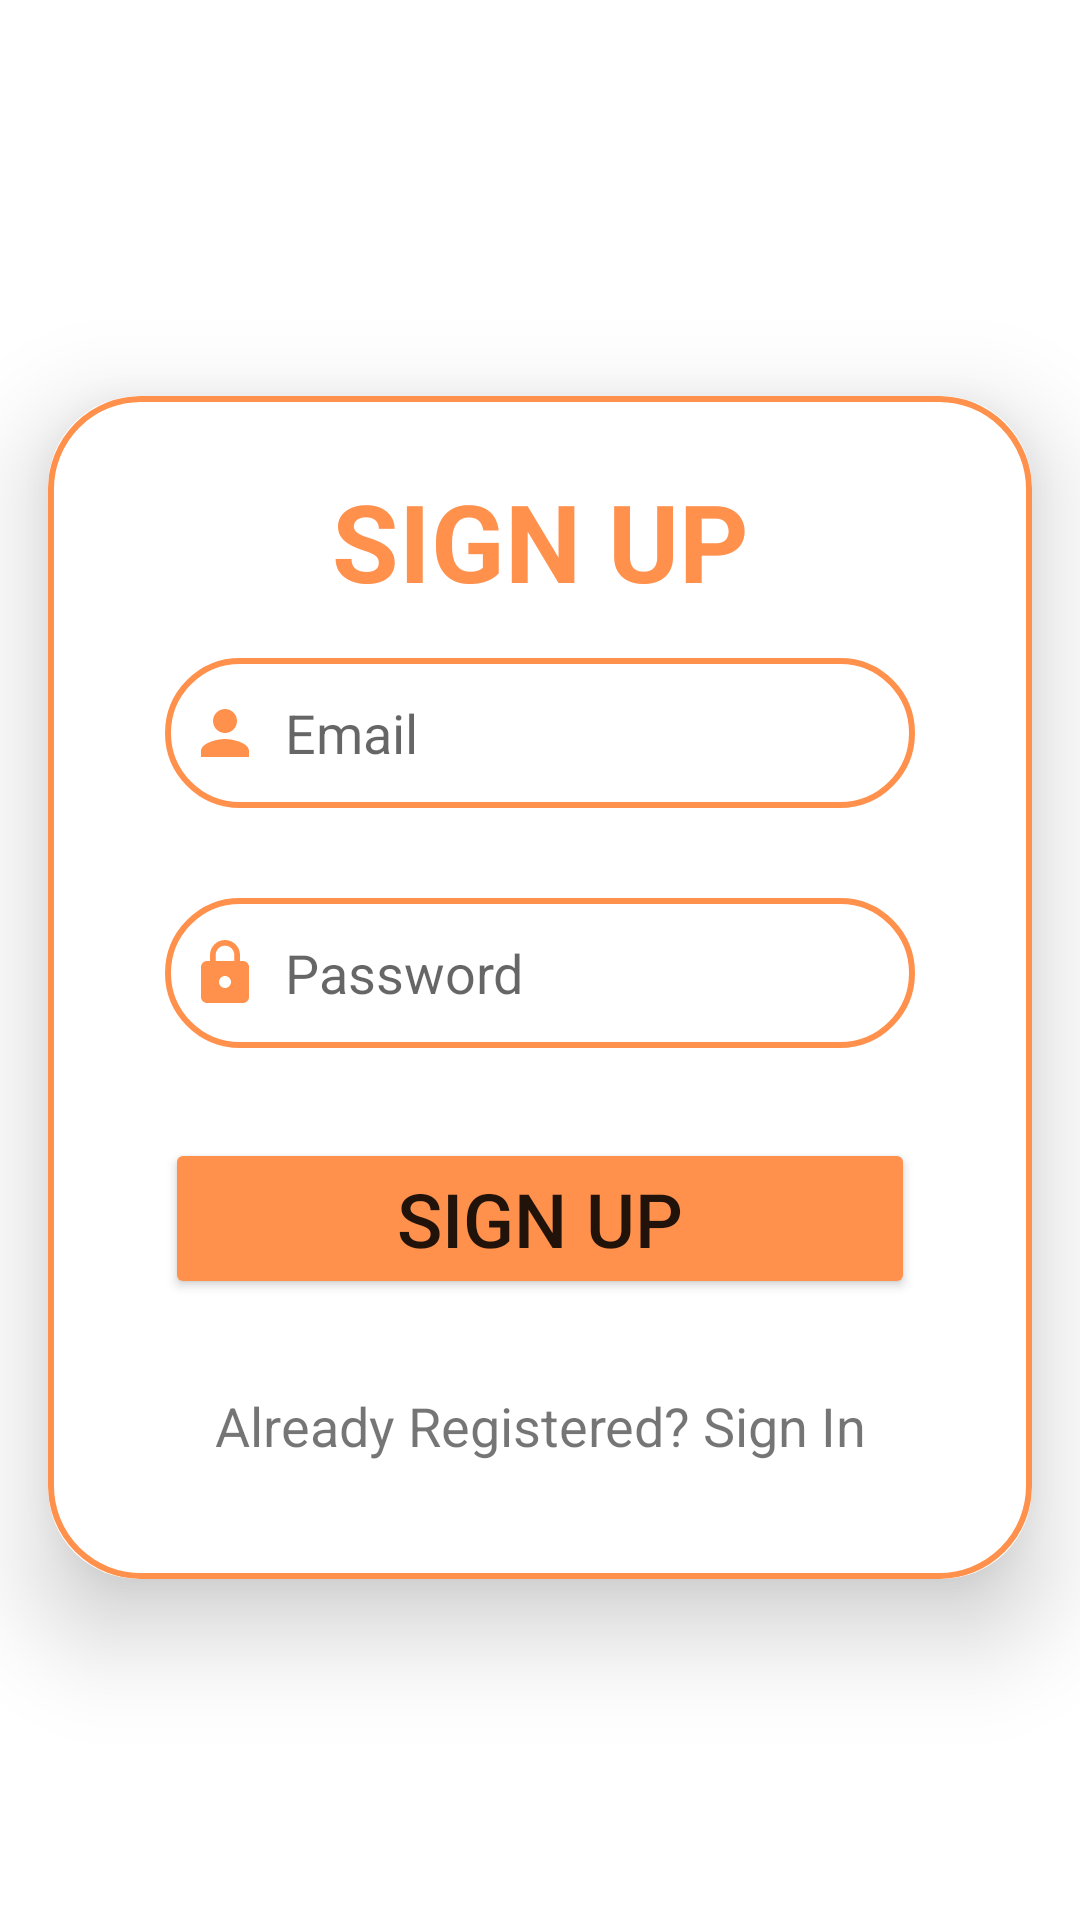

Here is an Android app screen rendered from its layout file. Give the layout XML and the strings, colors and styles it references.
<!-- AndroidManifest.xml: application theme Theme.CookSmartv2 -->
<!-- res/layout/activity_main.xml -->
<?xml version="1.0" encoding="utf-8"?>
<androidx.constraintlayout.widget.ConstraintLayout xmlns:android="http://schemas.android.com/apk/res/android"
    xmlns:app="http://schemas.android.com/apk/res-auto"
    xmlns:tools="http://schemas.android.com/tools"
    android:layout_width="match_parent"
    android:layout_height="match_parent"
    tools:context=".MainActivity">

    <androidx.cardview.widget.CardView
        android:layout_width="match_parent"
        android:layout_height="wrap_content"
        android:layout_marginStart="16dp"
        android:layout_marginTop="132dp"
        android:layout_marginEnd="16dp"
        app:cardCornerRadius="30dp"
        app:cardElevation="20dp"
        app:layout_constraintEnd_toEndOf="parent"
        app:layout_constraintStart_toStartOf="parent"
        app:layout_constraintTop_toTopOf="parent">

        <LinearLayout
            android:layout_width="match_parent"
            android:layout_height="wrap_content"
            android:layout_gravity="center_horizontal"
            android:background="@drawable/custom_round_background"
            android:orientation="vertical"
            android:padding="24dp">

            <TextView
                android:layout_width="match_parent"
                android:layout_height="wrap_content"
                android:text="SIGN UP"
                android:textSize="36sp"
                android:textAlignment="center"
                android:textStyle="bold"
                android:textColor="@color/orangie" />

            <EditText
                android:id="@+id/edEmail"
                android:layout_width="match_parent"
                android:layout_height="50dp"
                android:layout_margin="15dp"
                android:background="@drawable/custom_round_background"
                android:drawableStart="@drawable/ic_person_24"
                android:drawablePadding="8dp"
                android:padding="8dp"
                android:hint="Email"
                android:inputType="textEmailAddress"
                android:textColor="@color/black"

                />

            <EditText
                android:id="@+id/edPassword"
                android:layout_width="match_parent"
                android:layout_height="50dp"
                android:layout_margin="15dp"
                android:background="@drawable/custom_round_background"
                android:drawableStart="@drawable/ic_lock_24"
                android:drawablePadding="8dp"
                android:padding="8dp"
                android:hint="Password"
                android:inputType="textPassword"
                android:textColor="@color/black" />

            <Button
                android:id="@+id/btnSignUp"
                android:layout_width="match_parent"
                android:layout_height="wrap_content"
                android:layout_margin="15dp"
                android:text="SIGN UP"
                android:textSize="25sp"
                app:backgroundTint="@color/orangie"
                app:cornerRadius="30dp" />

            <TextView
                android:id="@+id/txtSignIn"
                android:layout_width="match_parent"
                android:layout_height="wrap_content"
                android:layout_margin="15dp"
                android:text="Already Registered? Sign In"
                android:textAlignment="center"
                android:textSize="18sp" />
        </LinearLayout>

    </androidx.cardview.widget.CardView>



</androidx.constraintlayout.widget.ConstraintLayout>
<!-- resources referenced by this layout -->
<resources>
  <color name="black">#FF000000</color>
  <color name="orangie">#FF914D</color>
  <!-- drawable custom_round_background (drawable-v24) -->
  <?xml version="1.0" encoding="utf-8"?>
  <shape xmlns:android="http://schemas.android.com/apk/res/android" android:shape="rectangle">
      <stroke
          android:width="2dp"
          android:color="@color/orangie"/>
      <corners
          android:radius="30dp"/>
  </shape>
  <!-- drawable ic_lock_24 (drawable-v24) -->
  <vector xmlns:android="http://schemas.android.com/apk/res/android"
      android:width="24dp"
      android:height="24dp"
      android:viewportWidth="24"
      android:viewportHeight="24"
      android:tint="@color/orangie">
    <path
        android:fillColor="@android:color/white"
        android:pathData="M18,8h-1L17,6c0,-2.76 -2.24,-5 -5,-5S7,3.24 7,6v2L6,8c-1.1,0 -2,0.9 -2,2v10c0,1.1 0.9,2 2,2h12c1.1,0 2,-0.9 2,-2L20,10c0,-1.1 -0.9,-2 -2,-2zM12,17c-1.1,0 -2,-0.9 -2,-2s0.9,-2 2,-2 2,0.9 2,2 -0.9,2 -2,2zM15.1,8L8.9,8L8.9,6c0,-1.71 1.39,-3.1 3.1,-3.1 1.71,0 3.1,1.39 3.1,3.1v2z"/>
  </vector>
  <!-- drawable ic_person_24 (drawable-v24) -->
  <vector xmlns:android="http://schemas.android.com/apk/res/android"
      android:width="24dp"
      android:height="24dp"
      android:viewportWidth="24"
      android:viewportHeight="24"
      android:tint="@color/orangie">
    <path
        android:fillColor="@android:color/white"
        android:pathData="M12,12c2.21,0 4,-1.79 4,-4s-1.79,-4 -4,-4 -4,1.79 -4,4 1.79,4 4,4zM12,14c-2.67,0 -8,1.34 -8,4v2h16v-2c0,-2.66 -5.33,-4 -8,-4z"/>
  </vector>
  <style name="Theme.CookSmartv2" parent="Theme.MaterialComponents.DayNight.DarkActionBar">
          
          <item name="colorPrimary">@color/purple_500</item>
          <item name="colorPrimaryVariant">@color/purple_700</item>
          <item name="colorOnPrimary">@color/white</item>
          
          <item name="colorSecondary">@color/teal_200</item>
          <item name="colorSecondaryVariant">@color/teal_700</item>
          <item name="colorOnSecondary">@color/black</item>
          
          <item name="android:statusBarColor" tools:targetApi="l">?attr/colorPrimaryVariant</item>
          
      </style>
  <color name="purple_500">#FF6200EE</color>
  <color name="purple_700">#FF3700B3</color>
  <color name="white">#FFFFFFFF</color>
  <color name="teal_200">#FF03DAC5</color>
  <color name="teal_700">#FF018786</color>
</resources>
